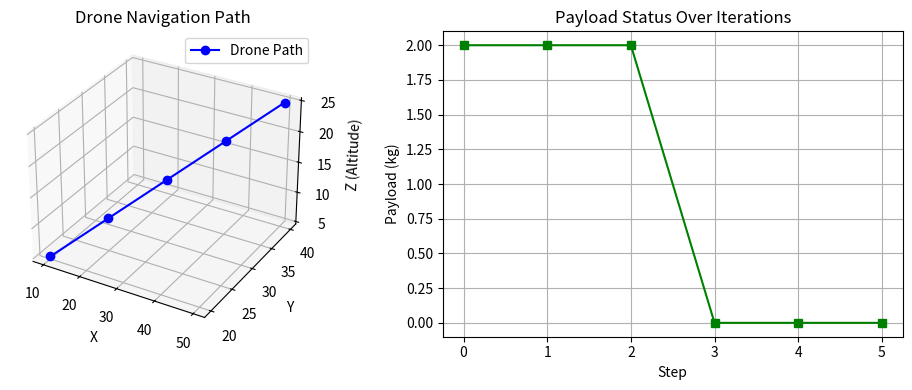

Reproduce this figure in Python.
import matplotlib.pyplot as plt

# ------------ DRONE CLASS ------------ #
class Drone:
    def __init__(self, drone_id, mass_kg, battery_percent, payload_kg,
                 max_altitude_m, thrust_limit_N, gps_active=True, comm_link="Active"):

        self.drone_id = drone_id
        self.mass_kg = mass_kg
        self.battery_percent = battery_percent
        self.payload_kg = payload_kg
        self.max_altitude_m = max_altitude_m
        self.thrust_limit_N = thrust_limit_N

        self.initial_velocity_mps = 0
        self.position = {'x': 0, 'y': 0, 'z': 0}

        self.gps_active = gps_active
        self.comm_link = comm_link

        self.status_led = "BLINKING"
        self.initialized = False
        self.path = []  # 3D path tracking
        self.payload_history = []  # for plotting
        self.payload_dropped = False

    def show_status(self):
        print(f"\n🛩️ Drone ID: {self.drone_id}")
        print("────────────── Drone Parameters ──────────────")
        print(f"Mass: {self.mass_kg} kg")
        print(f"Battery: {self.battery_percent}%")
        print(f"Payload: {self.payload_kg} kg")
        print(f"Max Altitude: {self.max_altitude_m} m")
        print(f"Thrust Limit: {self.thrust_limit_N} N")
        print(f"GPS Active: {self.gps_active}")
        print(f"Comm Link: {self.comm_link}")
        print(f"Initial Velocity: {self.initial_velocity_mps} m/s")
        print(f"Position: {self.position}")
        print(f"Status LED: {self.status_led}")
        print(f"Initialized: {self.initialized}")
        print(f"Payload Dropped: {self.payload_dropped}")
        print("──────────────────────────────────────────────\n")

    def backend_hardware_check(self):
        print("🔧 Backend Check:")
        if self.gps_active:
            print("✅ GPS Module: LOCKED")
        else:
            print("❌ GPS Module: FAILED")

        if self.comm_link == "Active":
            print("✅ Communication Link: ESTABLISHED")
        else:
            print("❌ Communication Link: DISCONNECTED")

        if self.battery_percent < 20:
            print("⚠️ Battery: CRITICAL LOW")
        else:
            print("🔋 Battery Status: OK")

        self.status_led = "ON"
        self.initialized = True
        print("🟢 Drone Initialization: COMPLETE\n")

    def navigate_to(self, x, y, z):
        print(f"📍 Navigating to new position: ({x}, {y}, {z})")
        self.position['x'] = x
        self.position['y'] = y
        self.position['z'] = z
        self.path.append((x, y, z))
        self.payload_history.append(self.payload_kg)  # save payload for plotting

        # Backend simulation
        print("🛠️ Updating GPS coordinates...")
        print(f"🛰️ New position set to: X={x}, Y={y}, Z={z}")
        print("✔️ Motor adjustment successful.\n")

    def drop_payload(self):
        if self.payload_kg > 0 and not self.payload_dropped:
            print("📦 Initiating Payload Drop...")
            self.payload_kg = 0  # payload dropped
            self.payload_dropped = True
            print("✅ Payload successfully dropped.")
            print("🔧 Servo mechanism activated.\n")
        else:
            print("⚠️ No payload to drop or already dropped!\n")
        self.payload_history.append(self.payload_kg)  # save updated status

# ------------ MAIN EXECUTION ------------ #
if __name__ == "__main__":
    drone1 = Drone(
        drone_id="MEDI-FLY-1",
        mass_kg=2.1,
        battery_percent=85,
        payload_kg=2.0,
        max_altitude_m=120,
        thrust_limit_N=18
    )

    drone1.show_status()
    drone1.backend_hardware_check()

    coordinates = [(10, 20, 5), (20, 25, 10), (30, 30, 15), (40, 35, 20), (50, 40, 25)]

    for i, pos in enumerate(coordinates):
        drone1.navigate_to(*pos)
        if i == 2:  # Drop payload at the 3rd position (index 2)
            drone1.drop_payload()

    # PLOT DRONE PATH
    x_vals = [p[0] for p in drone1.path]
    y_vals = [p[1] for p in drone1.path]
    z_vals = [p[2] for p in drone1.path]

    fig = plt.figure(figsize=(10, 4))

    # 3D Path Plot
    ax1 = fig.add_subplot(121, projection='3d')
    ax1.plot(x_vals, y_vals, z_vals, marker='o', color='blue', label='Drone Path')
    ax1.set_title("Drone Navigation Path")
    ax1.set_xlabel('X')
    ax1.set_ylabel('Y')
    ax1.set_zlabel('Z (Altitude)')
    ax1.legend()

    # Payload Plot
    ax2 = fig.add_subplot(122)
    ax2.plot(range(len(drone1.payload_history)), drone1.payload_history, marker='s', color='green')
    ax2.set_title("Payload Status Over Iterations")
    ax2.set_xlabel("Step")
    ax2.set_ylabel("Payload (kg)")
    ax2.grid(True)

    plt.tight_layout()
    plt.show()
